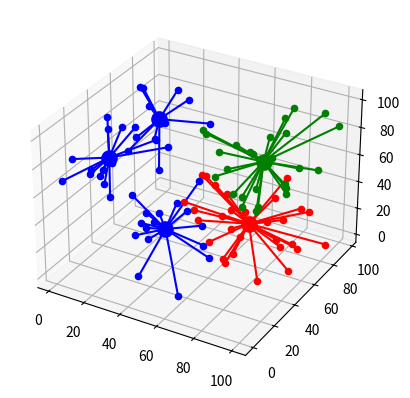

Here is the Python script that generated this plot:
import math
import random
from math import sqrt
from operator import attrgetter
import matplotlib.pyplot as plt


N = 100
K = 5


class Point:
    def __init__(self, x, y, z):
        self.x = x
        self.y = y
        self.z = z

    def set_distance(self, dist):
        self.dist = dist

    def set_classter(self, claster):
        self.claster = claster

    def set_color(self, color):
        self.color = color


def init_point(color):
    rand_x = random.randrange(0, N + 1)
    rand_y = random.randrange(0, N + 1)
    rand_z = random.randrange(0, N + 1)
    p = Point(rand_x, rand_y, rand_z)
    p.set_color(color)

    return p


def init_all_points():
    points = []
    for i in range(0, N):
        a = init_point(color="black")
        points.append(a)

    return points


def generate_k(points):
    """
    :param points: list of objects
    find the minimum and maximum for each coordinate.
    Generate K random points between the ranges.
    :return list of the random points.
    """
    colors = ["blue", "red", "green", "violet", "yellow"]
    centers = []

    # for x dimension
    min_num = min(points, key=attrgetter('x'))
    max_num = max(points, key=attrgetter('x'))

    # for y dimension
    min_num2 = min(points, key=attrgetter('y'))
    max_num2 = max(points, key=attrgetter('y'))

    # for z dimension
    min_num3 = min(points, key=attrgetter('z'))
    max_num3 = max(points, key=attrgetter('z'))

    for k in range(K):
        centroid = Point(round(random.uniform(min_num.x, max_num.x)),
                         round(random.uniform(min_num2.y, max_num2.y)),
                         round(random.uniform(min_num3.z, max_num3.z)))
        rand_col = random.randrange(0, 5)
        centroid.set_color(colors[rand_col])
        centroid.claster = k
        centers.append(centroid)

    return centers


def find_distance(points, centroids):
    """
    :params points: list of N points
            centroids: list of K centroids
    K distance values for each data point.
    Choose the closest center and assign relevant data point to center.
    """
    assignments = []
    for point in points:
        shortest = math.inf
        shortest_index = 0
        new_color = ''
        for i in centroids:
            val = distance(point, i)
            if val < shortest:
                shortest = val
                shortest_index = i.claster
                new_color = i.color
        point.dist = shortest
        point.claster = shortest_index
        point.set_color(new_color)
        assignments.append(shortest_index)

    return assignments, points


def distance(point, centroid):
    sum = 0
    difference_sq = (point.x - centroid.x) ** 2
    difference_sq2 = (point.y - centroid.y) ** 2
    difference_sq3 = (point.z - centroid.z) ** 2
    sum = difference_sq + difference_sq2 + difference_sq3

    return sqrt(sum)


def calculate_avg(points, center):
    Si = float(len(points) + 0.00001)
    dim_sum, dim_sum2, dim_sum3 = 0, 0, 0
    for p in points:
        dim_sum += p.x
        dim_sum2 += p.y
        dim_sum3 += p.z
    # average of each dimension
    center.x = dim_sum / Si
    center.y = dim_sum2 / Si
    center.z = dim_sum3 / Si

    return center


def update_centers(points, centroids):
    """
    :param points: list of all points
    :return list of updates K centers
    """
    new_means = dict()
    for c in centroids:
        new_means[c] = []
        for point in points:
            if point.claster == c.claster:
                new_means[c].append(point)
    for centroida, points_list in new_means.items():
        centroida = calculate_avg(points_list, centroida)
    
    return list(new_means.keys())


def connect_points(centres, points):
    for centr in centres:
        x1 = centr.x
        y1 = centr.y
        z1 = centr.z
        for point in points:
            if point.claster == centr.claster:
                x2 = point.x
                y2 = point.y
                z2 = point.z
                plt.plot([x1, x2], [y1, y2], [z1, z2], color=centr.color)


if __name__ == "__main__":
    old_assignments = None
    points_list = init_all_points()
    centroids_list = generate_k(points_list)
    q = 0

    fig = plt.figure()
    ax = fig.add_subplot(111, projection='3d')

    assignments_list, clasterized_points = find_distance(points_list, centroids_list)
    new_centers_list = []
    while assignments_list != old_assignments:
        q += 1
        new_centers_list = update_centers(clasterized_points, centroids_list)
        old_assignments = assignments_list
        assignments_list = find_distance(clasterized_points, new_centers_list)

    for i in clasterized_points:
        ax.scatter(i.x, i.y, i.z, c=i.color)
    for i in new_centers_list:
        ax.scatter(i.x, i.y, i.z, c=i.color, marker='o', s=120)
    connect_points(new_centers_list, clasterized_points)
    plt.show()

    print("iter", q)
